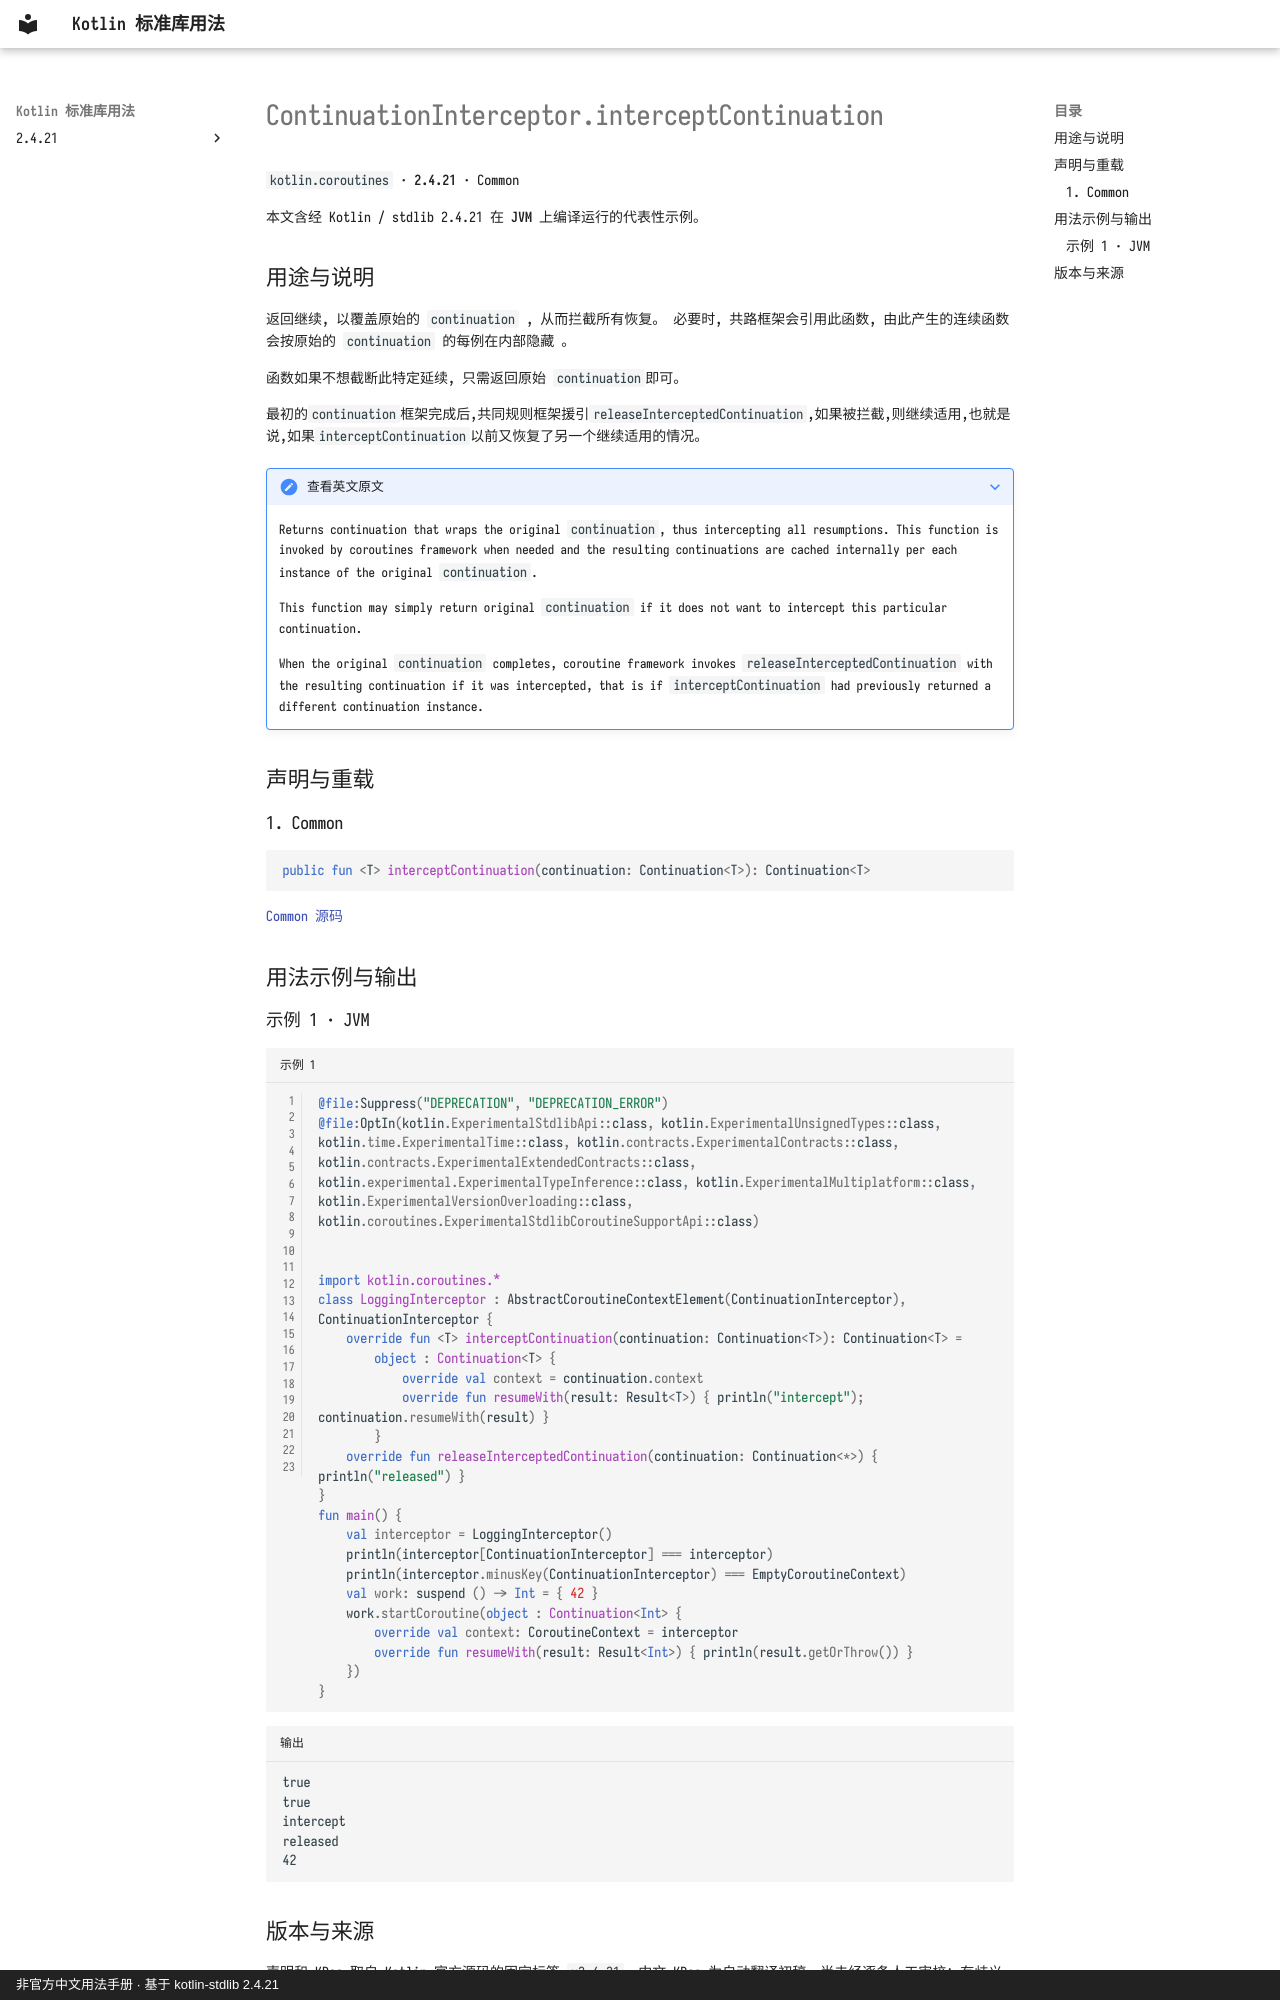

repository: oooooooko/kotlin-stdlib-docs · page: zh/api/kotlin.coroutines/continuationinterceptor-interceptcontinuation--9688728b/index.html · generator: mkdocs · copyright: 非官方中文用法手册 · 基于 kotlin-stdlib 2.4.21

# ContinuationInterceptor.interceptContinuation

`kotlin.coroutines` · **2.4.21** · Common

本文含经 Kotlin / stdlib 2.4.21 在 **JVM** 上编译运行的代表性示例。

## 用途与说明

返回继续, 以覆盖原始的 `continuation` , 从而拦截所有恢复。 必要时, 共路框架会引用此函数, 由此产生的连续函数会按原始的 `continuation` 的每例在内部隐藏 。

函数如果不想截断此特定延续, 只需返回原始 `continuation`即可。

最初的`continuation`框架完成后,共同规则框架援引`releaseInterceptedContinuation`,如果被拦截,则继续适用,也就是说,如果`interceptContinuation`以前又恢复了另一个继续适用的情况。

??? note "查看英文原文"

    Returns continuation that wraps the original `continuation`, thus intercepting all resumptions.
    This function is invoked by coroutines framework when needed and the resulting continuations are
    cached internally per each instance of the original `continuation`.
    
    This function may simply return original `continuation` if it does not want to intercept this particular continuation.
    
    When the original `continuation` completes, coroutine framework invokes `releaseInterceptedContinuation`
    with the resulting continuation if it was intercepted, that is if `interceptContinuation` had previously
    returned a different continuation instance.

## 声明与重载

### 1. Common

```kotlin
public fun <T> interceptContinuation(continuation: Continuation<T>): Continuation<T>
```

[Common 源码](https://github.com/JetBrains/kotlin/blob/v2.4.21/libraries/stdlib/src/kotlin/coroutines/ContinuationInterceptor.kt#L26)

## 用法示例与输出

### 示例 1 · JVM

```kotlin title="示例 1" linenums="1"
@file:Suppress("DEPRECATION", "DEPRECATION_ERROR")
@file:OptIn(kotlin.ExperimentalStdlibApi::class, kotlin.ExperimentalUnsignedTypes::class, kotlin.time.ExperimentalTime::class, kotlin.contracts.ExperimentalContracts::class, kotlin.contracts.ExperimentalExtendedContracts::class, kotlin.experimental.ExperimentalTypeInference::class, kotlin.ExperimentalMultiplatform::class, kotlin.ExperimentalVersionOverloading::class, kotlin.coroutines.ExperimentalStdlibCoroutineSupportApi::class)


import kotlin.coroutines.*
class LoggingInterceptor : AbstractCoroutineContextElement(ContinuationInterceptor), ContinuationInterceptor {
    override fun <T> interceptContinuation(continuation: Continuation<T>): Continuation<T> =
        object : Continuation<T> {
            override val context = continuation.context
            override fun resumeWith(result: Result<T>) { println("intercept"); continuation.resumeWith(result) }
        }
    override fun releaseInterceptedContinuation(continuation: Continuation<*>) { println("released") }
}
fun main() {
    val interceptor = LoggingInterceptor()
    println(interceptor[ContinuationInterceptor] === interceptor)
    println(interceptor.minusKey(ContinuationInterceptor) === EmptyCoroutineContext)
    val work: suspend () -> Int = { 42 }
    work.startCoroutine(object : Continuation<Int> {
        override val context: CoroutineContext = interceptor
        override fun resumeWith(result: Result<Int>) { println(result.getOrThrow()) }
    })
}
```

```text title="输出"
true
true
intercept
released
42
```
